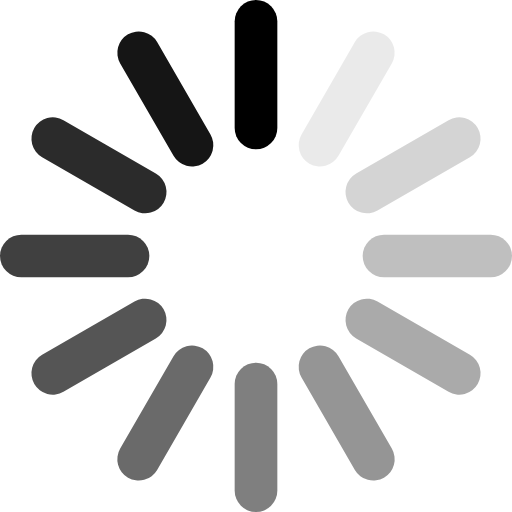
t = 0.00 s
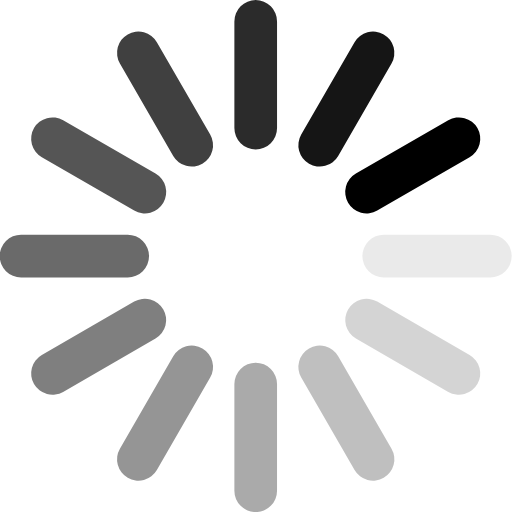
t = 0.14 s
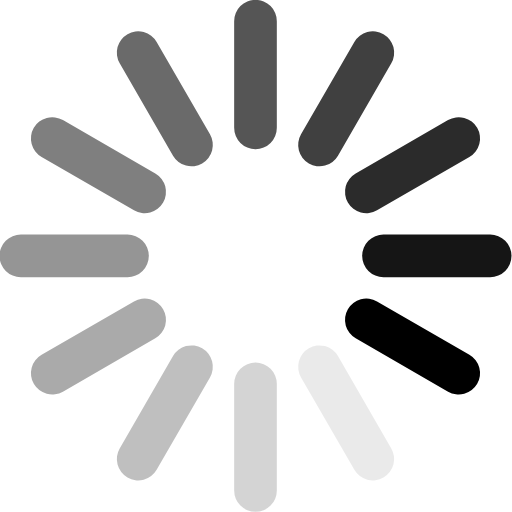
t = 0.28 s
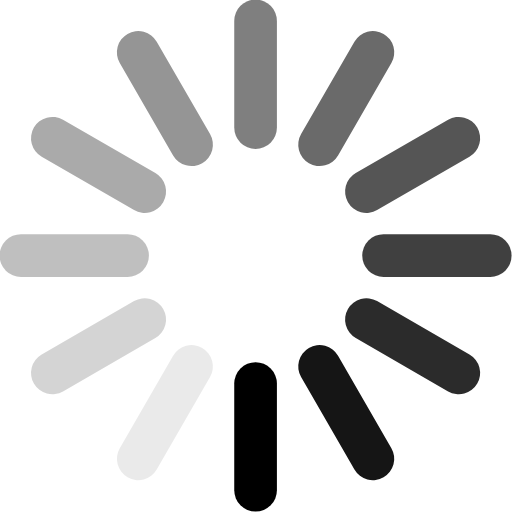
t = 0.42 s
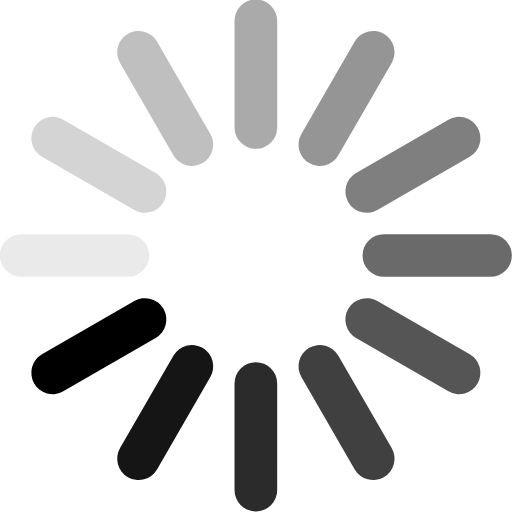
t = 0.56 s
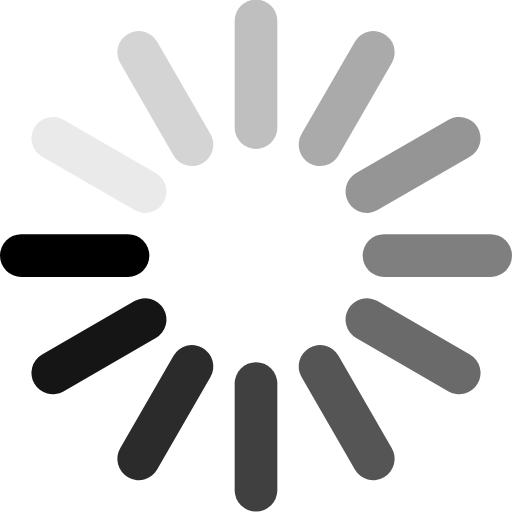
t = 0.69 s

The animated SVG that drew these frames (rendered in a browser with its animation timeline set to each time). Animation: 1 SMIL element (animateTransform=1); one cycle of 0.83 s, repeats indefinitely.

<svg xmlns="http://www.w3.org/2000/svg" viewBox="0 0 2400 2400" xml:space="preserve"><g stroke-width="200" stroke-linecap="round" stroke="currentColor" fill="none"><path d="M1200 600V100"/><path opacity=".5" d="M1200 2300v-500"/><path opacity=".917" d="m900 680.4-250-433"/><path opacity=".417" d="m1750 2152.6-250-433"/><path opacity=".833" d="m680.4 900-433-250"/><path opacity=".333" d="m2152.6 1750-433-250"/><path opacity=".75" d="M600 1200H100"/><path opacity=".25" d="M2300 1200h-500"/><path opacity=".667" d="m680.4 1500-433 250"/><path opacity=".167" d="m2152.6 650-433 250"/><path opacity=".583" d="m900 1719.6-250 433"/><path opacity=".083" d="m1750 247.4-250 433"/><animateTransform attributeName="transform" attributeType="XML" type="rotate" keyTimes="0;0.08333;0.16667;0.25;0.33333;0.41667;0.5;0.58333;0.66667;0.75;0.83333;0.91667" values="0 1199 1199;30 1199 1199;60 1199 1199;90 1199 1199;120 1199 1199;150 1199 1199;180 1199 1199;210 1199 1199;240 1199 1199;270 1199 1199;300 1199 1199;330 1199 1199" dur="0.83333s" begin="0s" repeatCount="indefinite" calcMode="discrete"/></g></svg>